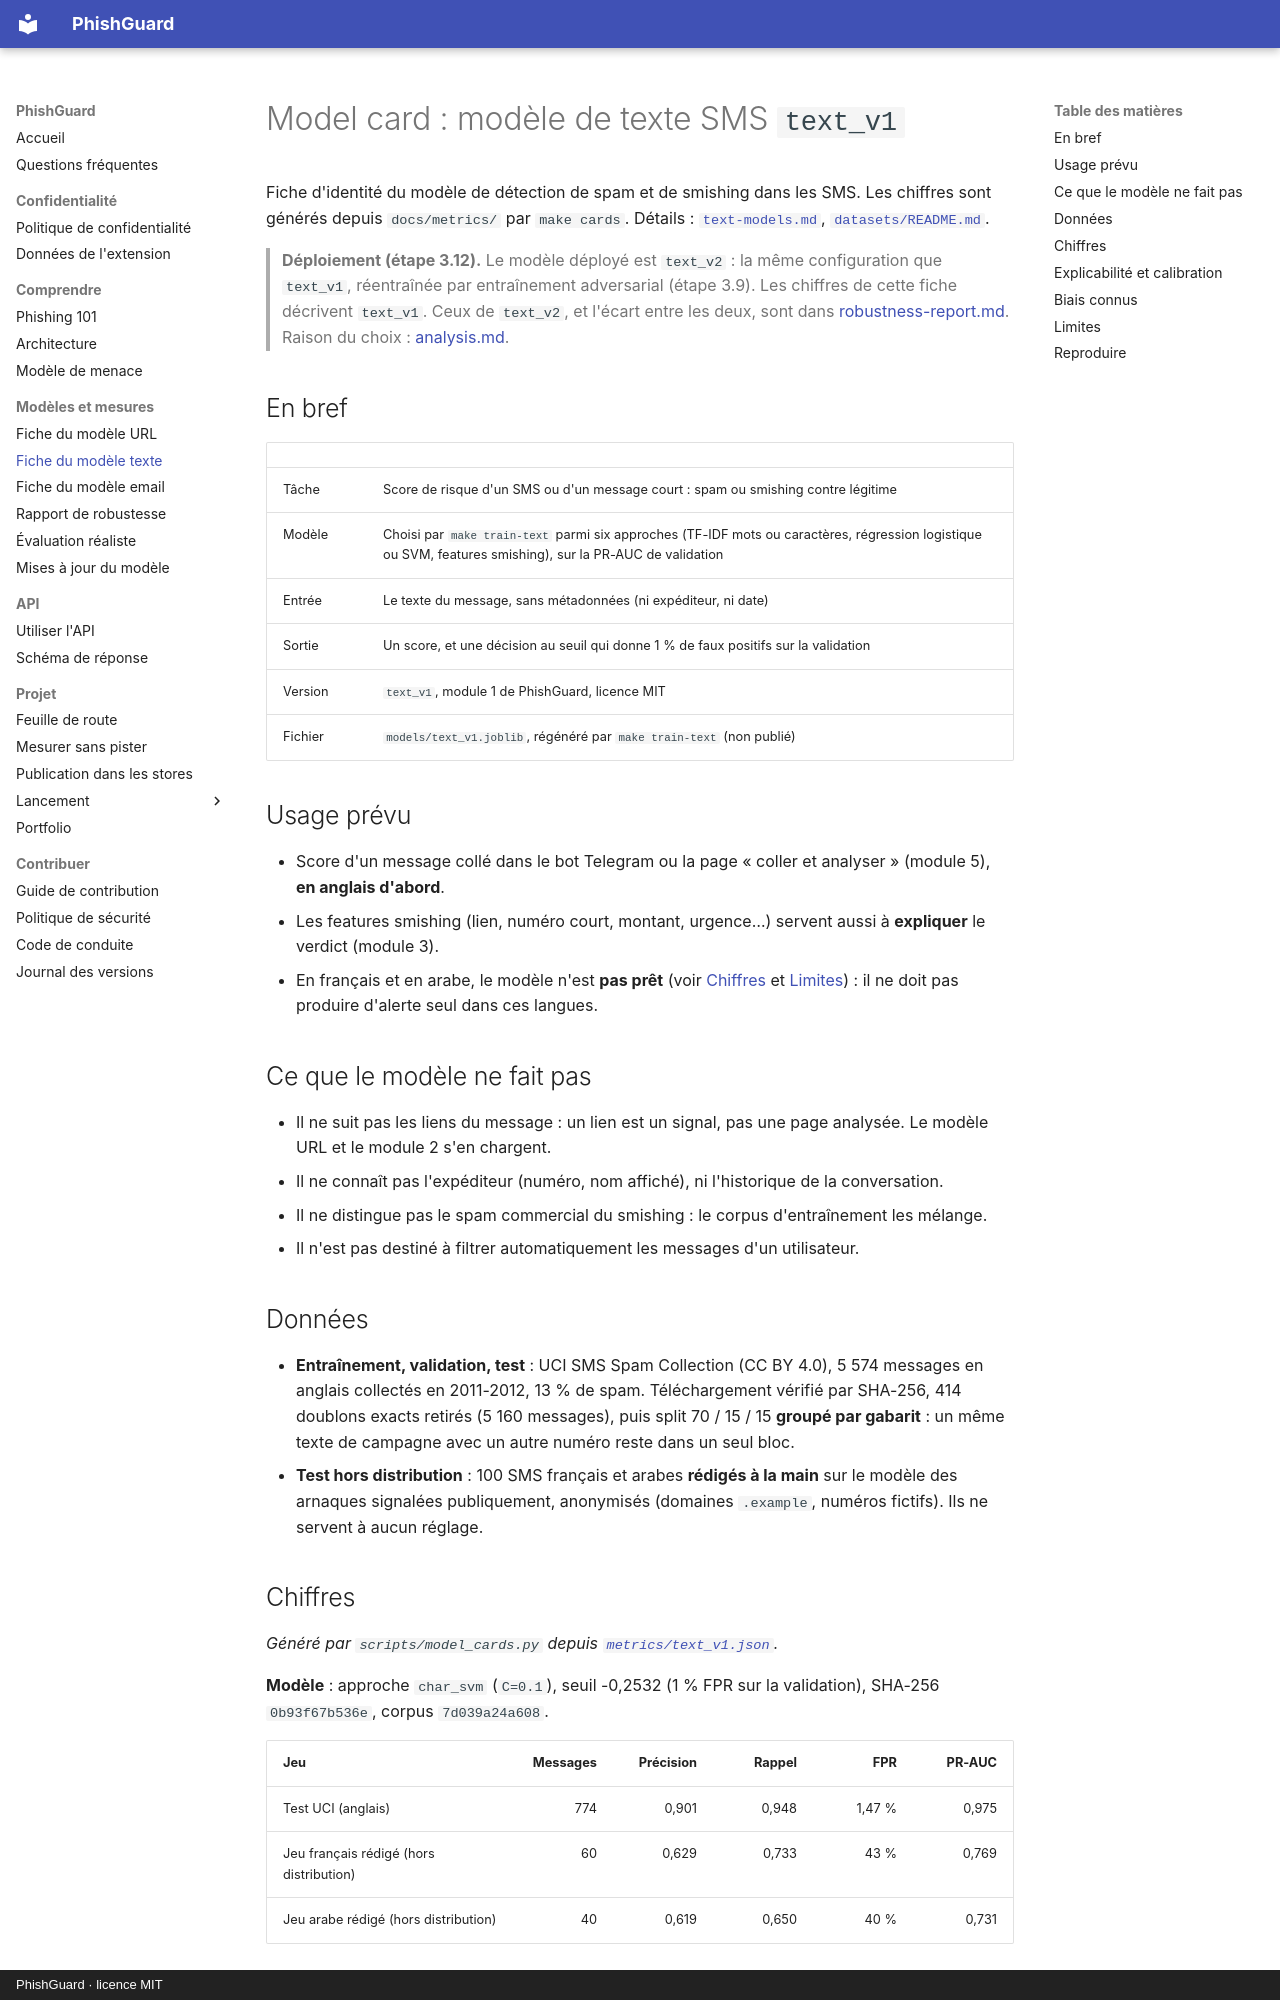

repository: arixstoo/PhishGuard · page: model-card-text/index.html · generator: mkdocs · copyright: PhishGuard · licence MIT

# Model card : modèle de texte SMS `text_v1`

Fiche d'identité du modèle de détection de spam et de smishing dans les SMS. Les chiffres sont générés depuis `docs/metrics/` par `make cards`. Détails : [`text-models.md`](text-models.md), [`datasets/README.md`](../datasets/README.md).

> **Déploiement (étape 3.12).** Le modèle déployé est `text_v2` : la même configuration que `text_v1`, réentraînée par entraînement adversarial (étape 3.9). Les chiffres de cette fiche décrivent `text_v1`. Ceux de `text_v2`, et l'écart entre les deux, sont dans [robustness-report.md](robustness-report.md#6-résultats-après-défenses). Raison du choix : [analysis.md](analysis.md#les-modèles-déployés-étape-312).

## En bref

| | |
| :--- | :--- |
| Tâche | Score de risque d'un SMS ou d'un message court : spam ou smishing contre légitime |
| Modèle | Choisi par `make train-text` parmi six approches (TF-IDF mots ou caractères, régression logistique ou SVM, features smishing), sur la PR-AUC de validation |
| Entrée | Le texte du message, sans métadonnées (ni expéditeur, ni date) |
| Sortie | Un score, et une décision au seuil qui donne 1 % de faux positifs sur la validation |
| Version | `text_v1`, module 1 de PhishGuard, licence MIT |
| Fichier | `models/text_v1.joblib`, régénéré par `make train-text` (non publié) |

## Usage prévu

- Score d'un message collé dans le bot Telegram ou la page « coller et analyser » (module 5), **en anglais d'abord**.
- Les features smishing (lien, numéro court, montant, urgence…) servent aussi à **expliquer** le verdict (module 3).
- En français et en arabe, le modèle n'est **pas prêt** (voir [Chiffres](#chiffres) et [Limites](#limites)) : il ne doit pas produire d'alerte seul dans ces langues.

## Ce que le modèle ne fait pas

- Il ne suit pas les liens du message : un lien est un signal, pas une page analysée. Le modèle URL et le module 2 s'en chargent.
- Il ne connaît pas l'expéditeur (numéro, nom affiché), ni l'historique de la conversation.
- Il ne distingue pas le spam commercial du smishing : le corpus d'entraînement les mélange.
- Il n'est pas destiné à filtrer automatiquement les messages d'un utilisateur.

## Données

- **Entraînement, validation, test** : UCI SMS Spam Collection (CC BY 4.0), 5 574 messages en anglais collectés en 2011-2012, 13 % de spam. Téléchargement vérifié par SHA-256, 414 doublons exacts retirés (5 160 messages), puis split 70 / 15 / 15 **groupé par gabarit** : un même texte de campagne avec un autre numéro reste dans un seul bloc.
- **Test hors distribution** : 100 SMS français et arabes **rédigés à la main** sur le modèle des arnaques signalées publiquement, anonymisés (domaines `.example`, numéros fictifs). Ils ne servent à aucun réglage.

## Chiffres

<!-- generated:card-text:start -->
*Généré par `scripts/model_cards.py` depuis [`metrics/text_v1.json`](metrics/text_v1.json).*

**Modèle** : approche `char_svm` (`C=0.1`), seuil -0,2532 (1 % FPR sur la validation), SHA-256 `0b93f67b536e`, corpus `7d039a24a608`.

| Jeu | Messages | Précision | Rappel | FPR | PR-AUC |
| :--- | ---: | ---: | ---: | ---: | ---: |
| Test UCI (anglais) | 774 | 0,901 | 0,948 | 1,47 % | 0,975 |
| Jeu français rédigé (hors distribution) | 60 | 0,629 | 0,733 | 43 % | 0,769 |
| Jeu arabe rédigé (hors distribution) | 40 | 0,619 | 0,650 | 40 % | 0,731 |

Taille 386 Kio, latence p50 1,25 ms par message.
<!-- generated:card-text:end -->
